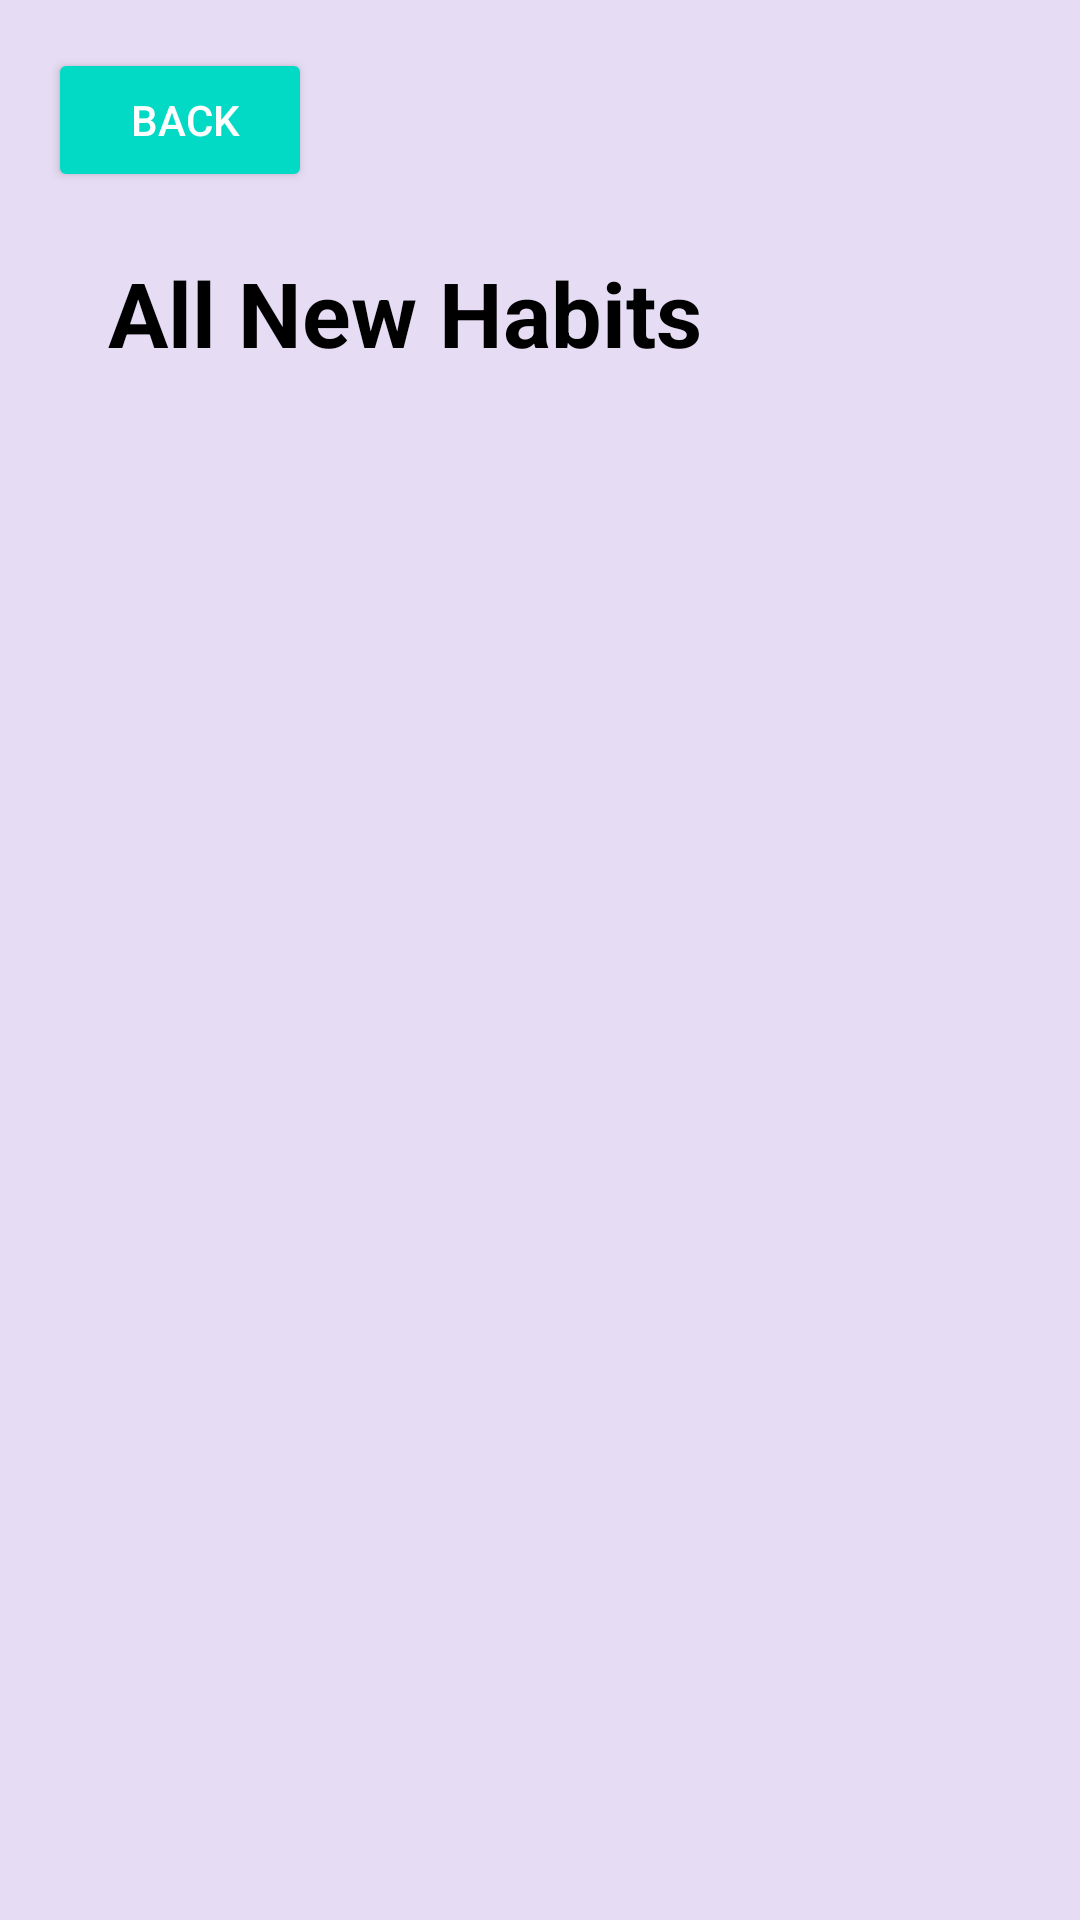

Reconstruct the res/layout file that produces this screen, plus the resources it refers to.
<!-- AndroidManifest.xml: application theme Theme.Habit_Track -->
<!-- res/layout/activity_all_habits.xml -->
<?xml version="1.0" encoding="utf-8"?>
<LinearLayout xmlns:android="http://schemas.android.com/apk/res/android"
    xmlns:app="http://schemas.android.com/apk/res-auto"
    android:layout_width="match_parent"
    android:layout_height="match_parent"
    android:orientation="vertical"
    android:background="@color/lavender"
    android:padding="16dp">

    
    <Button
        android:id="@+id/btnBackToAddHabit"
        android:layout_width="wrap_content"
        android:layout_height="wrap_content"
        android:text=" Back"
        android:textColor="@android:color/white"
        android:backgroundTint="@color/colorAccent"
        android:padding="10dp"
        android:drawablePadding="8dp"
        android:layout_gravity="start"/>

    
    <TextView
        android:id="@+id/tvAllHabitsTitle"
        android:layout_width="wrap_content"
        android:layout_height="wrap_content"
        android:text="All New Habits"
        android:textSize="30sp"
        android:textColor="@android:color/black"
        android:layout_marginBottom="20dp"
        android:padding="20dp"
        android:textStyle="bold"
        android:textAlignment="center"
        android:gravity="center"/>

    <androidx.recyclerview.widget.RecyclerView
        android:id="@+id/rvAllHabits"
        android:layout_width="match_parent"
        android:layout_height="0dp"
        android:layout_weight="1"
        android:clipToPadding="false"
        android:paddingBottom="16dp"/>

</LinearLayout>
<!-- resources referenced by this layout -->
<resources>
  <color name="colorAccent">#03DAC5</color>
  <color name="lavender">#E6DDF4</color>
  <style name="Theme.Habit_Track" parent="Base.Theme.Habit_Track" />
  <style name="Base.Theme.Habit_Track" parent="Theme.Material3.DayNight.NoActionBar">
          
          
      </style>
</resources>
